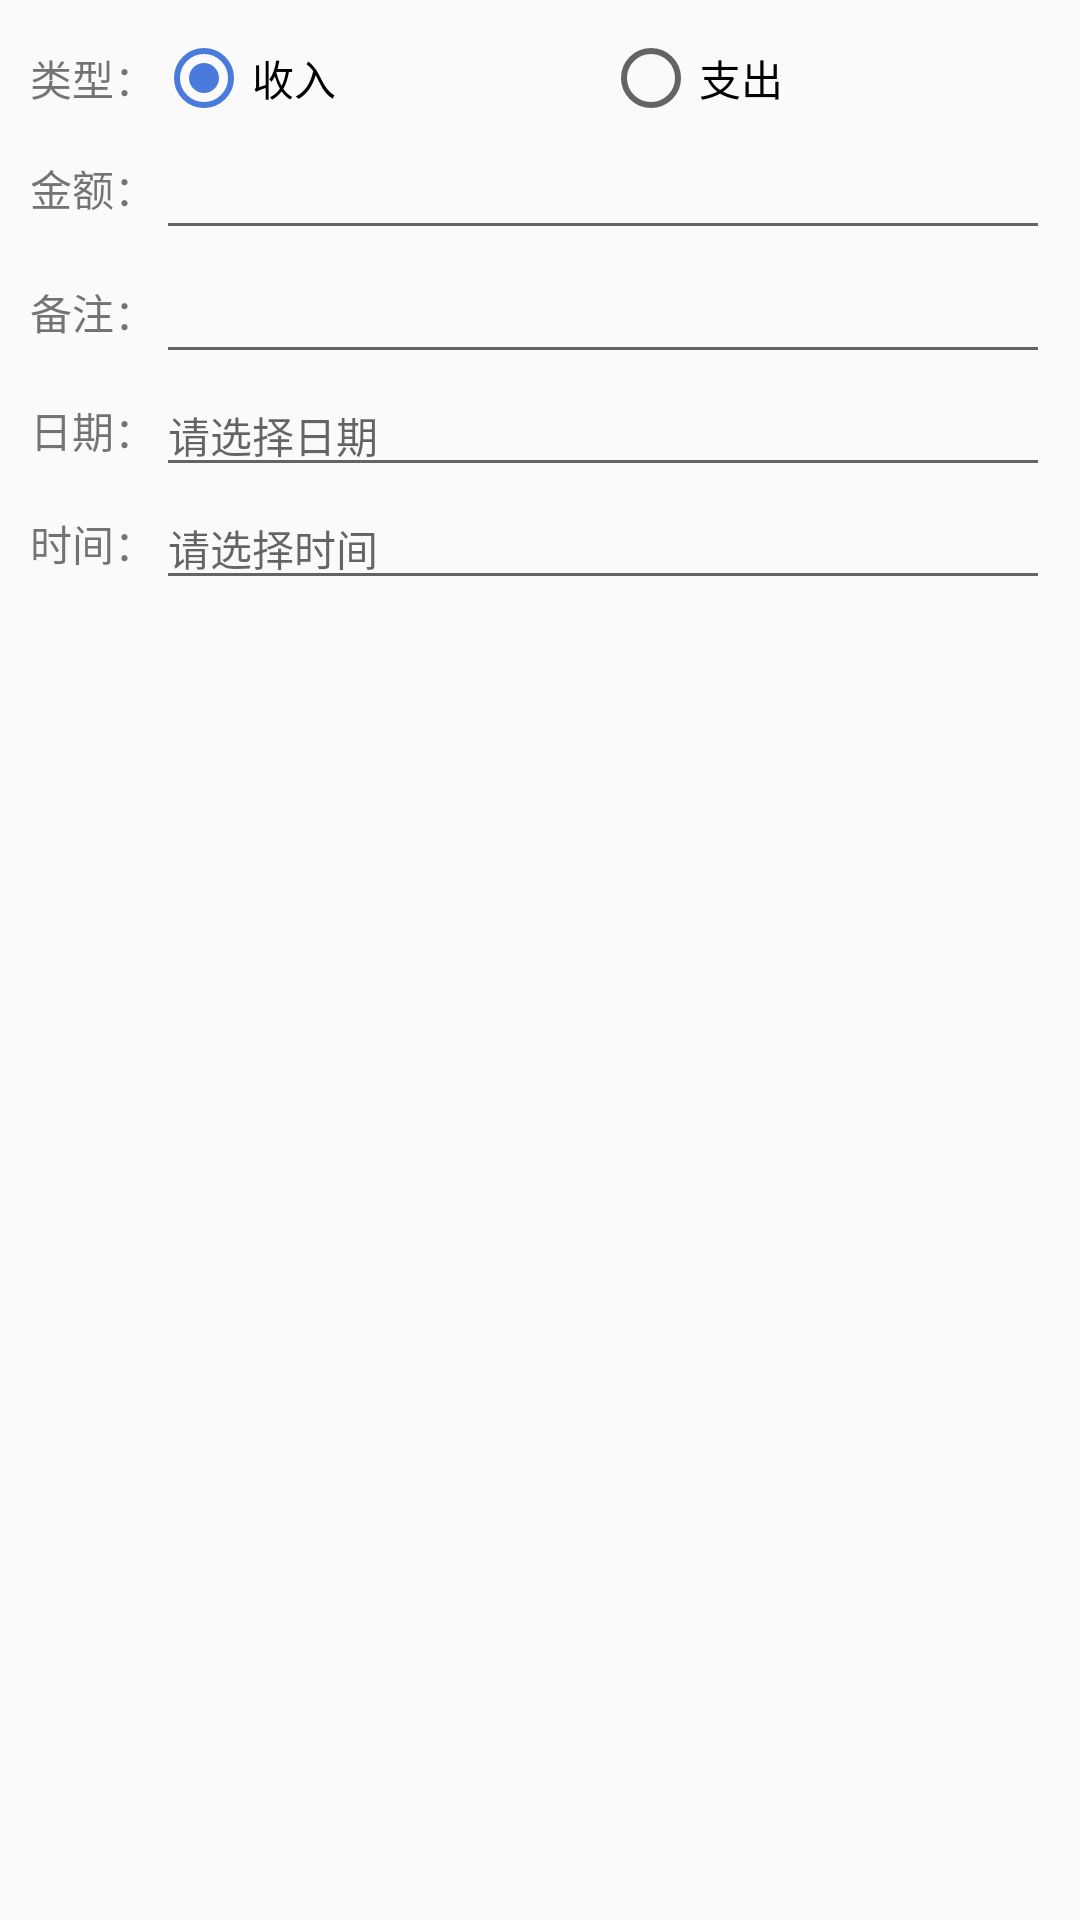

Produce the Android XML layout that renders to this screen, including the resource entries it uses.
<!-- AndroidManifest.xml: application theme AppTheme -->
<!-- res/layout/fragment_record_bill.xml -->
<?xml version="1.0" encoding="utf-8"?>
<TableLayout xmlns:android="http://schemas.android.com/apk/res/android"
             android:layout_width="match_parent"
             android:layout_height="wrap_content"
             android:orientation="vertical"
             android:padding="10dp"
             android:stretchColumns="1,2">

    <TableRow
            android:layout_width="match_parent"
            android:gravity="center_vertical">

        <TextView android:text="@string/type"/>

        <RadioGroup
                android:id="@+id/rg_type"
                android:orientation="horizontal">

            <RadioButton
                    android:id="@+id/rb_in"
                    android:layout_width="0dp"
                    android:layout_height="wrap_content"
                    android:layout_weight="1"
                    android:checked="true"
                    android:text="@string/in"/>

            <RadioButton
                    android:id="@+id/rb_out"
                    android:layout_width="0dp"
                    android:layout_height="wrap_content"
                    android:layout_weight="1"
                    android:text="@string/out"/>

        </RadioGroup>

    </TableRow>

    <TableRow
            android:layout_width="match_parent"
            android:gravity="center_vertical">

        <TextView android:text="@string/money"/>

        <EditText
                android:id="@+id/et_money"
                android:inputType="numberDecimal"/>

    </TableRow>

    <TableRow
            android:layout_width="match_parent"
            android:gravity="center_vertical">

        <TextView android:text="@string/note"/>

        <EditText
                android:id="@+id/et_note"
                android:inputType="text"/>

    </TableRow>

    <TableRow
            android:layout_width="match_parent"
            android:gravity="center_vertical">

        <TextView android:text="@string/date"/>

        <EditText
                android:id="@+id/et_date"
                android:layout_width="wrap_content"
                android:layout_height="wrap_content"
                android:cursorVisible="false"
                android:ems="10"
                android:focusable="false"
                android:focusableInTouchMode="false"
                android:hint="@string/please_choose_date"
                android:inputType="date"
                android:textSize="14sp"/>

    </TableRow>

    <TableRow
            android:layout_width="match_parent"
            android:gravity="center_vertical">

        <TextView android:text="@string/time"/>

        <EditText
                android:id="@+id/et_time"
                android:layout_width="wrap_content"
                android:layout_height="wrap_content"
                android:cursorVisible="false"
                android:ems="10"
                android:focusable="false"
                android:focusableInTouchMode="false"
                android:hint="@string/please_choose_time"
                android:inputType="time"
                android:textSize="14sp"/>

    </TableRow>

</TableLayout>
<!-- resources referenced by this layout -->
<resources>
  <string name="date">日期：</string>
  <string name="in">收入</string>
  <string name="money">金额：</string>
  <string name="note">备注：</string>
  <string name="out">支出</string>
  <string name="please_choose_date">请选择日期</string>
  <string name="please_choose_time">请选择时间</string>
  <string name="time">时间：</string>
  <string name="type">类型：</string>
  <style name="AppTheme" parent="Theme.AppCompat.Light.NoActionBar">
          
          <item name="colorPrimary">@color/colorPrimary</item>
          <item name="colorPrimaryDark">@color/colorPrimaryDark</item>
          <item name="colorAccent">@color/colorPrimary</item>
          <item name="android:screenOrientation">portrait</item>
      </style>
  <color name="colorPrimary">#4b7add</color>
  <color name="colorPrimaryDark">#3366cc</color>
</resources>
